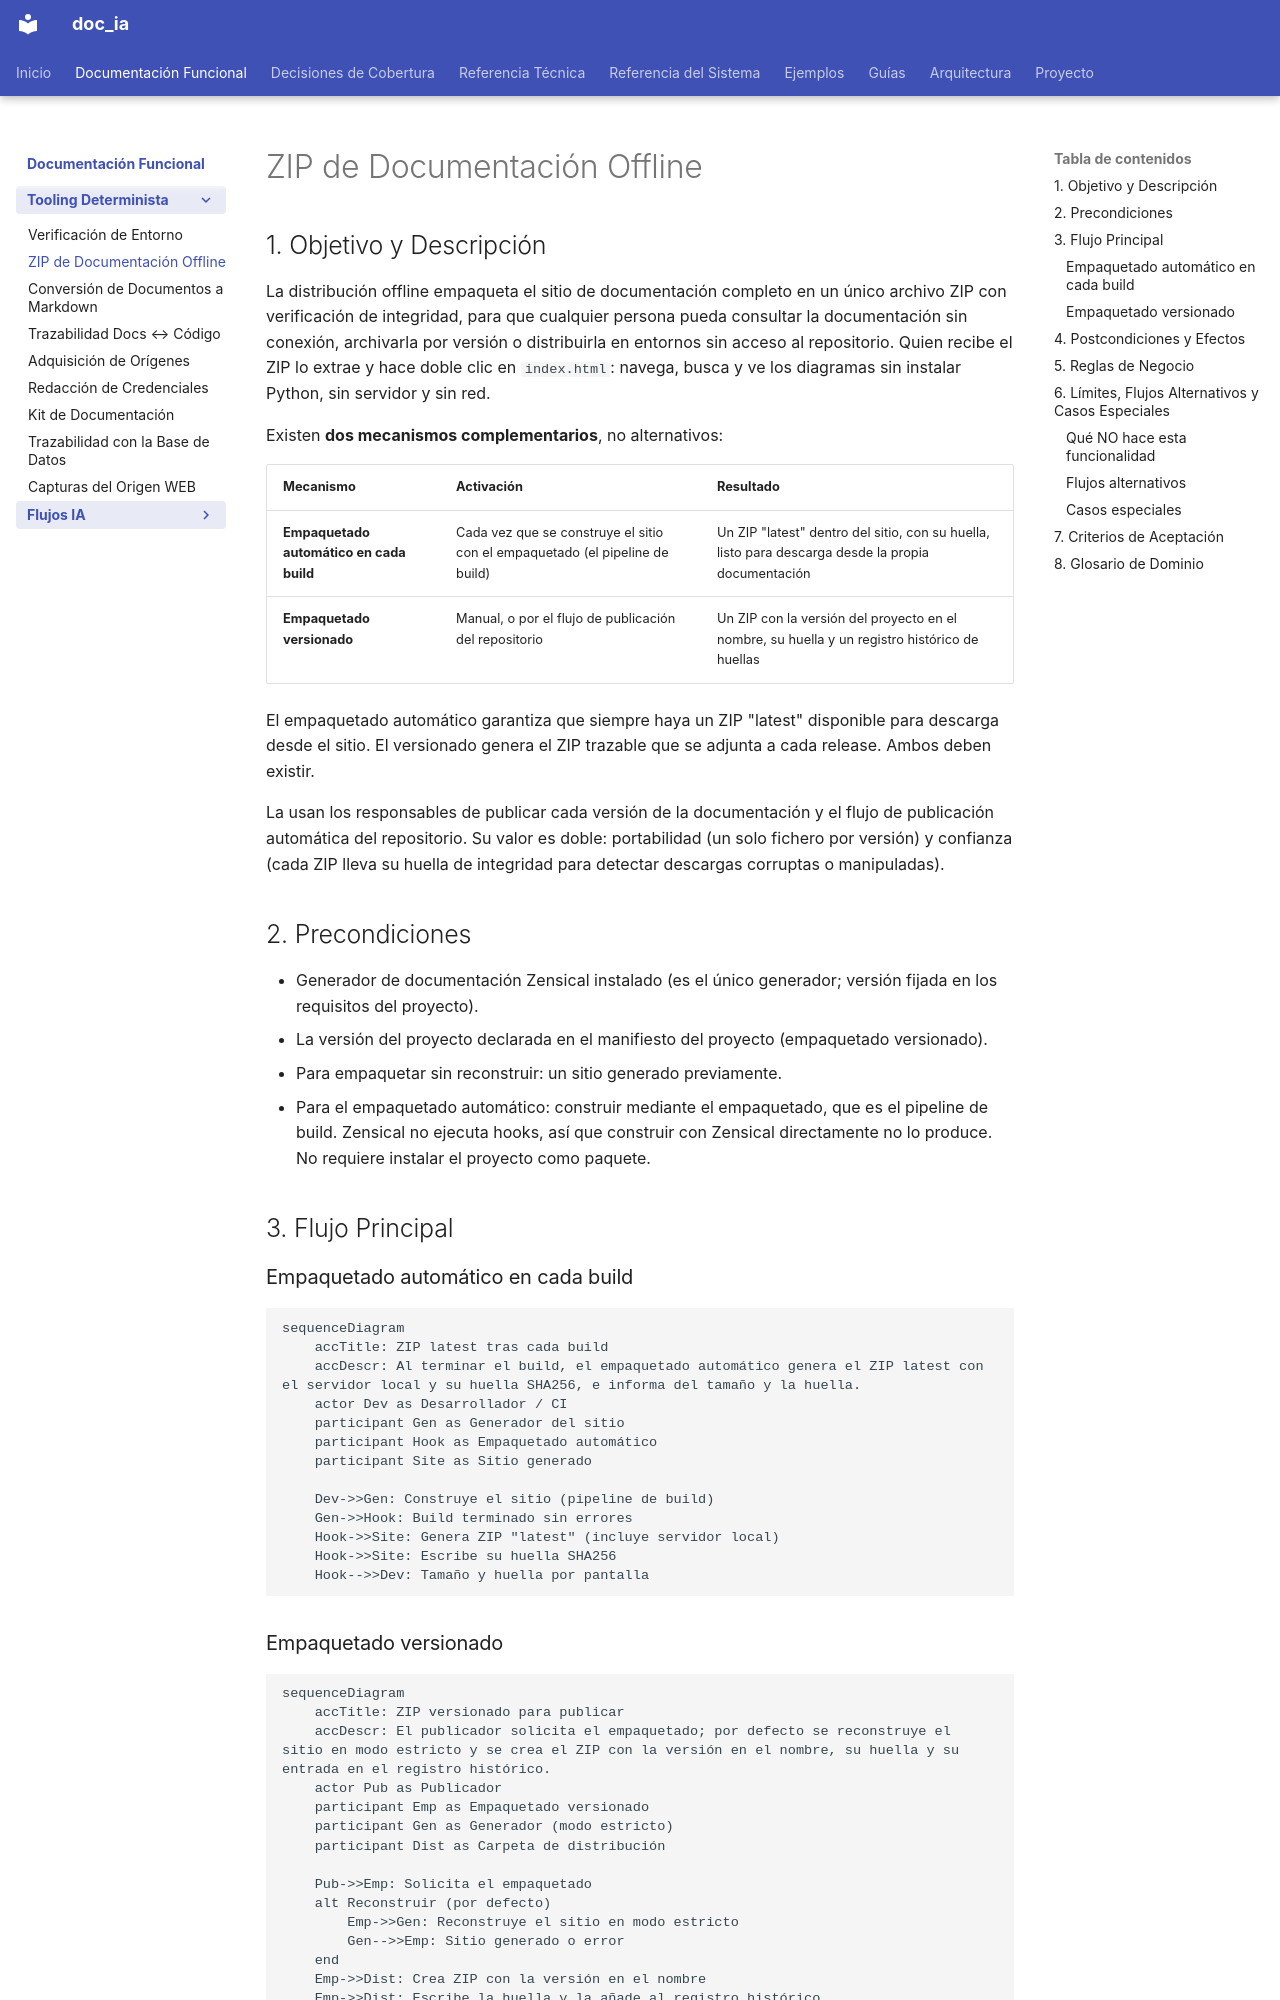

repository: fmanza/doc_ia · page: functional/build_docs_zip.html · generator: mkdocs

---
arquetipo: "1"
fuentes:
  mkdocs.yml: 28b6b25a031d
  mkdocs_hooks.py: e791e231c394
  scripts/build_docs_zip.py: 31c263daed12
  tests/test_build_docs_zip.py: 7ff11dbdb21d
  tests/test_docs_conformance.py: 7416646e6217
  tests/test_mermaid_assets.py: 8aa97921d45f
  tests/test_offline_assets.py: 43bbc625fb8e
  tests/test_zensical_compat.py: 7c7603b569d5
decisiones:
  ../decisiones/buildzip_decisiones.md: b45d31436cf3
revisado: 2026-11-13
---
# ZIP de Documentación Offline

## 1. Objetivo y Descripción

La distribución offline empaqueta el sitio de documentación completo en un único archivo
ZIP con verificación de integridad, para que cualquier persona pueda consultar la
documentación sin conexión, archivarla por versión o distribuirla en entornos sin acceso
al repositorio. Quien recibe el ZIP lo extrae y hace doble clic en `index.html`: navega, busca
y ve los diagramas sin instalar Python, sin servidor y sin red.

Existen **dos mecanismos complementarios**, no alternativos:

| Mecanismo | Activación | Resultado |
|---|---|---|
| **Empaquetado automático en cada build** | Cada vez que se construye el sitio con el empaquetado (el pipeline de build) | Un ZIP "latest" dentro del sitio, con su huella, listo para descarga desde la propia documentación |
| **Empaquetado versionado** | Manual, o por el flujo de publicación del repositorio | Un ZIP con la versión del proyecto en el nombre, su huella y un registro histórico de huellas |

El empaquetado automático garantiza que siempre haya un ZIP "latest" disponible para
descarga desde el sitio. El versionado genera el ZIP trazable que se adjunta a cada release.
Ambos deben existir.

La usan los responsables de publicar cada versión de la documentación y el flujo de
publicación automática del repositorio. Su valor es doble: portabilidad (un solo fichero por
versión) y confianza (cada ZIP lleva su huella de integridad para detectar descargas
corruptas o manipuladas).

## 2. Precondiciones

- Generador de documentación Zensical instalado (es el único generador; versión fijada en los
  requisitos del proyecto).
- La versión del proyecto declarada en el manifiesto del proyecto (empaquetado versionado).
- Para empaquetar sin reconstruir: un sitio generado previamente.
- Para el empaquetado automático: construir mediante el empaquetado, que es el pipeline de
  build. Zensical no ejecuta hooks, así que construir con Zensical directamente no lo produce.
  No requiere instalar el proyecto como paquete.

## 3. Flujo Principal

### Empaquetado automático en cada build

```mermaid
sequenceDiagram
    accTitle: ZIP latest tras cada build
    accDescr: Al terminar el build, el empaquetado automático genera el ZIP latest con el servidor local y su huella SHA256, e informa del tamaño y la huella.
    actor Dev as Desarrollador / CI
    participant Gen as Generador del sitio
    participant Hook as Empaquetado automático
    participant Site as Sitio generado

    Dev->>Gen: Construye el sitio (pipeline de build)
    Gen->>Hook: Build terminado sin errores
    Hook->>Site: Genera ZIP "latest" (incluye servidor local)
    Hook->>Site: Escribe su huella SHA256
    Hook-->>Dev: Tamaño y huella por pantalla
```
